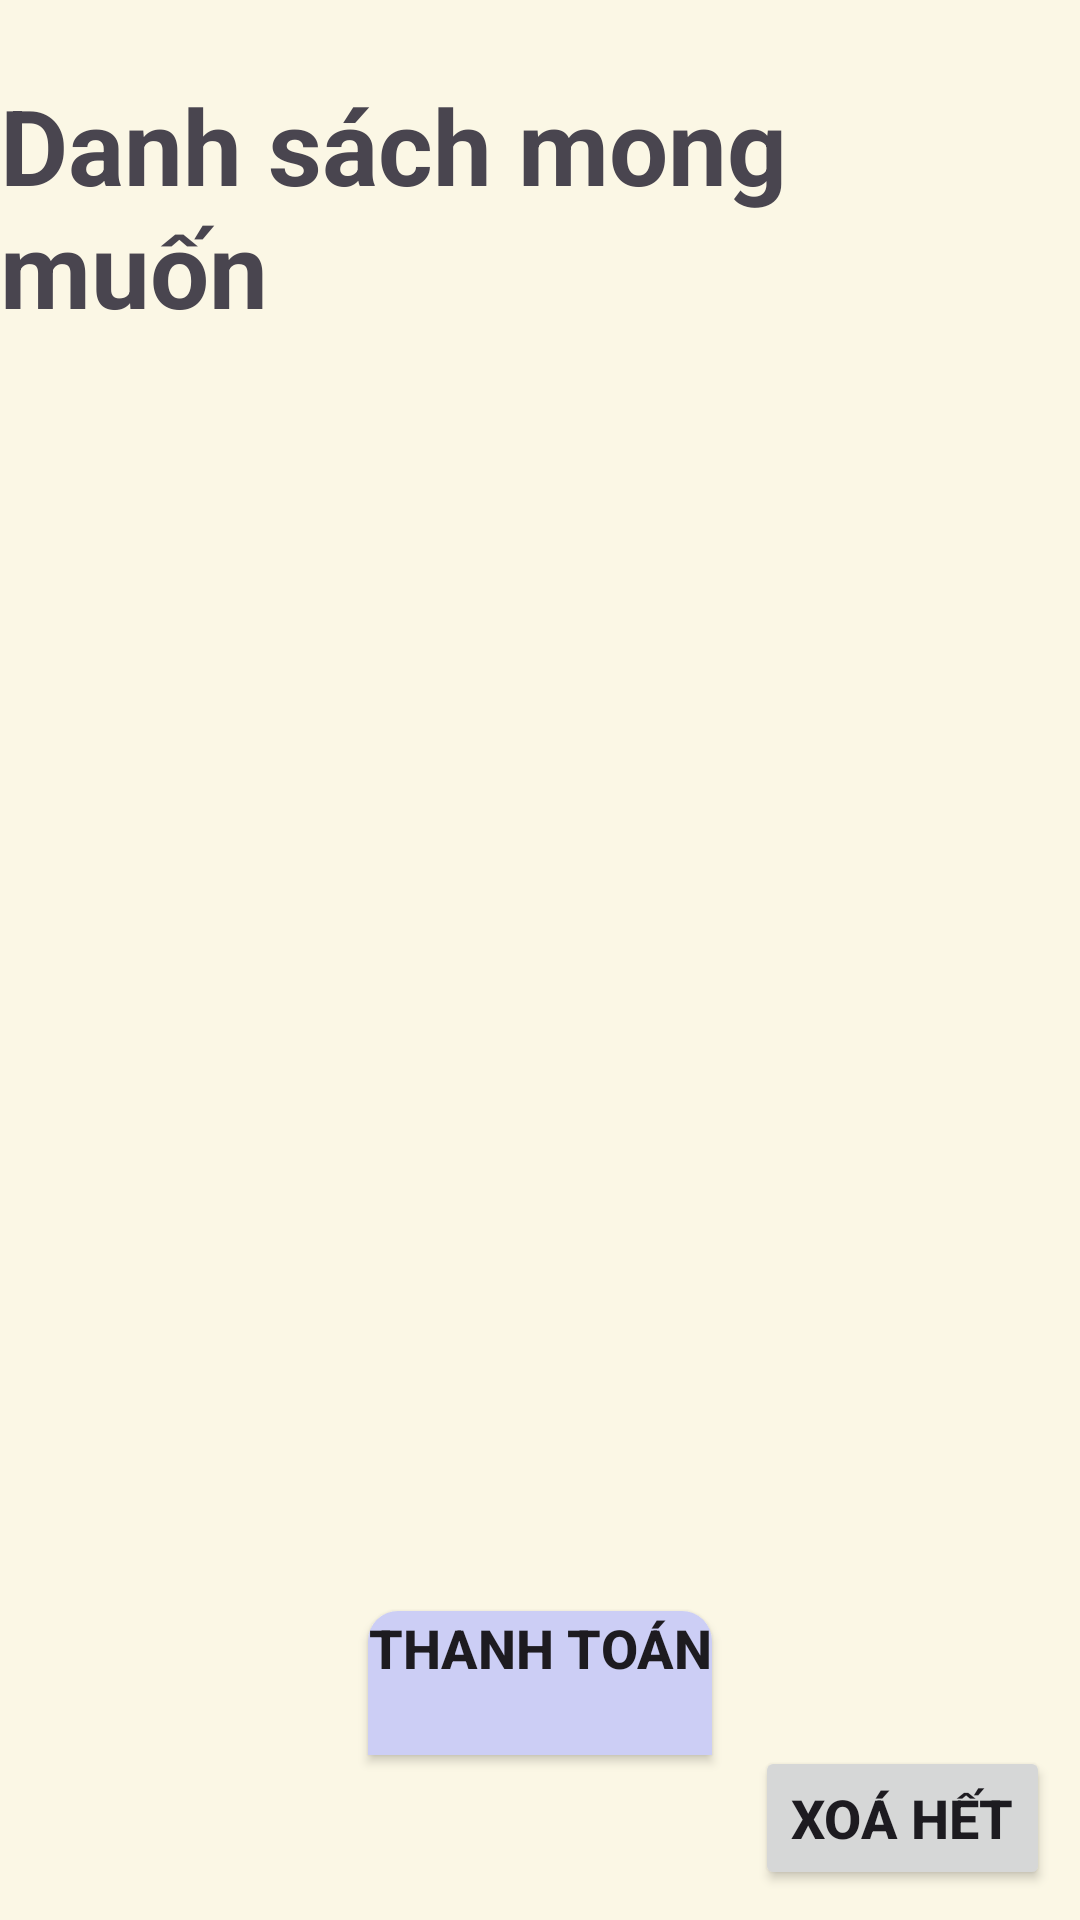

This screen was rendered from an Android layout file. Write that file and the resources it references.
<!-- AndroidManifest.xml: application theme Theme.DatVeXemPhim -->
<!-- res/layout/activity_wish.xml -->
<?xml version="1.0" encoding="utf-8"?>
<FrameLayout xmlns:android="http://schemas.android.com/apk/res/android"
    xmlns:app="http://schemas.android.com/apk/res-auto"
    xmlns:tools="http://schemas.android.com/tools"
    android:id="@+id/main"
    android:layout_width="match_parent"
    android:layout_height="match_parent"
    android:background="@color/yellow"
    tools:context=".Activity.BookFragment.WishActivity">
    <TextView
        android:layout_width="match_parent"
        android:layout_height="wrap_content"
        android:text="Danh sách mong muốn"
        android:textSize="35dp"
        android:layout_marginTop="25dp"
        android:layout_marginBottom="20dp"
        android:textStyle="bold"
        android:gravity="left"/>
    <androidx.recyclerview.widget.RecyclerView
        android:id="@+id/rvWish"
        android:layout_width="match_parent"
        android:layout_marginTop="100dp"
        android:paddingBottom="100dp"
        android:layout_height="wrap_content">
    </androidx.recyclerview.widget.RecyclerView>
    <Button
        android:id="@+id/btnPuchase"
        android:layout_width="wrap_content"
        android:layout_height="wrap_content"
        android:textStyle="bold"
        android:text="Thanh toán"
        android:textSize="18dp"
        android:background="@drawable/bgv_recycle"
        android:layout_gravity="bottom|center"
        android:layout_marginBottom="55dp"
        android:gravity="right"/>
    <Button
        android:id="@+id/btnEmpty"
        android:layout_width="wrap_content"
        android:layout_height="wrap_content"
        android:textStyle="bold"
        android:text="Xoá hết"
        android:textSize="18dp"
        android:layout_gravity="bottom|end"
        android:layout_marginBottom="10dp"
        android:layout_marginEnd="10dp"
        android:gravity="center"/>


</FrameLayout>
<!-- resources referenced by this layout -->
<resources>
  <color name="yellow">#fbf7e5</color>
  <!-- drawable bgv_recycle (drawable) -->
  <?xml version="1.0" encoding="utf-8"?>
  <shape xmlns:tools="http://schemas.android.com/tools"
      xmlns:android="http://schemas.android.com/apk/res/android"
      tools:ignore="ExtraText">
      android:shape="rectangle">
      <corners
          android:topLeftRadius="10dp"
          android:topRightRadius="10dp" />
      <solid android:color="@color/violet" />
  </shape>
  <style name="Theme.DatVeXemPhim" parent="Base.Theme.DatVeXemPhim" />
  <color name="violet">#CCCEF5</color>
  <style name="Base.Theme.DatVeXemPhim" parent="Theme.Material3.DayNight.NoActionBar">
          
          
      </style>
</resources>
